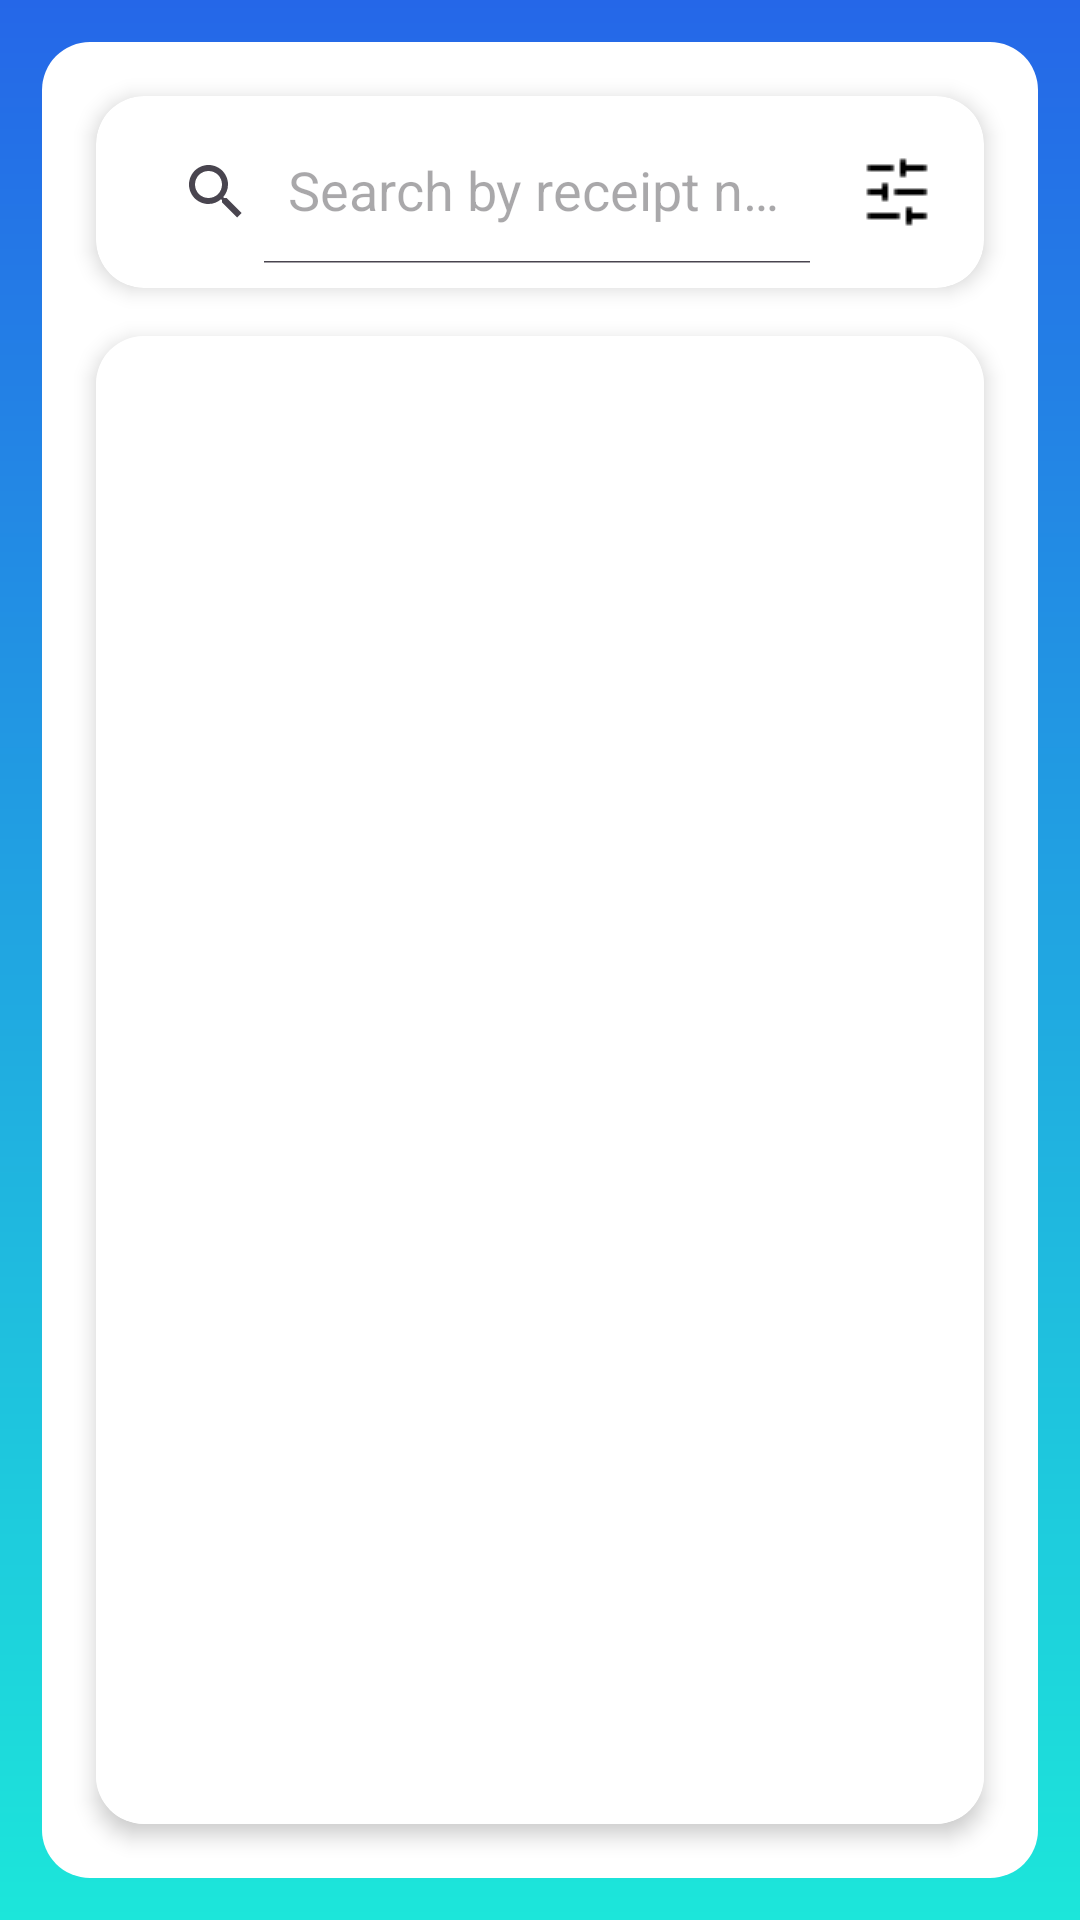

Reconstruct the res/layout file that produces this screen, plus the resources it refers to.
<!-- AndroidManifest.xml: application theme Theme.FastAFAppGP -->
<!-- res/layout/activity_exchange.xml -->
<?xml version="1.0" encoding="utf-8"?>
<layout xmlns:android="http://schemas.android.com/apk/res/android"
    xmlns:app="http://schemas.android.com/apk/res-auto"
    xmlns:tools="http://schemas.android.com/tools"
    android:id="@+id/main"
    tools:context=".ui.exchange.ExchangeActivity">

    <data>
        <variable
            name="vm"
            type="com.example.fastafappgp.ui.exchange.ExchangeViewModel" />
    </data>

    <androidx.constraintlayout.widget.ConstraintLayout
        android:layout_width="match_parent"
        android:layout_height="match_parent"
        android:background="@drawable/gradint_bording"
        android:padding="16dp">

        <androidx.cardview.widget.CardView
            android:id="@+id/searchCard"
            android:layout_width="match_parent"
            android:layout_height="wrap_content"
            app:cardCornerRadius="16dp"
            app:cardElevation="4dp"
            android:layout_margin="16dp"
            app:layout_constraintTop_toTopOf="parent"
            app:layout_constraintStart_toStartOf="parent"
            app:layout_constraintEnd_toEndOf="parent">

            <androidx.constraintlayout.widget.ConstraintLayout
                android:layout_width="match_parent"
                android:layout_height="wrap_content"
                android:padding="8dp">

                <androidx.appcompat.widget.SearchView
                    android:id="@+id/searchView"
                    android:layout_width="0dp"
                    android:layout_height="wrap_content"
                    android:background="@null"
                    android:iconifiedByDefault="false"
                    android:queryHint="Search by receipt number"
                    app:layout_constraintStart_toStartOf="parent"
                    app:layout_constraintEnd_toStartOf="@id/btnFilter"
                    app:layout_constraintTop_toTopOf="parent"
                    app:layout_constraintBottom_toBottomOf="parent"
                    app:iconifiedByDefault="false"
                    app:queryHint="Search by receipt number"/>

                <ImageButton
                    android:id="@+id/btnFilter"
                    android:layout_width="42dp"
                    android:layout_height="42dp"
                    android:background="@android:color/transparent"
                    android:src="@drawable/humb_filter"
                    android:contentDescription="Filter"
                    app:layout_constraintEnd_toEndOf="parent"
                    app:layout_constraintTop_toTopOf="parent"
                    app:layout_constraintBottom_toBottomOf="parent"
                    android:layout_marginStart="8dp"/>

            </androidx.constraintlayout.widget.ConstraintLayout>
        </androidx.cardview.widget.CardView>

        <androidx.cardview.widget.CardView
            android:id="@+id/receiptsCard"
            android:layout_width="match_parent"
            android:layout_height="0dp"
            app:cardCornerRadius="16dp"
            app:cardElevation="4dp"
            android:layout_margin="16dp"
            app:layout_constraintTop_toBottomOf="@id/searchCard"
            app:layout_constraintBottom_toBottomOf="parent"
            app:layout_constraintStart_toStartOf="parent"
            app:layout_constraintEnd_toEndOf="parent">

            <androidx.recyclerview.widget.RecyclerView
                android:id="@+id/receiptsRecycler"
                android:layout_width="match_parent"
                android:layout_height="match_parent"
                android:padding="8dp"
                android:clipToPadding="false"
                android:background="@android:color/white"
                app:layoutManager="androidx.recyclerview.widget.LinearLayoutManager"
                tools:listitem="@layout/item_exchange" />

            <LinearLayout
                android:id="@+id/emptyState"
                android:layout_width="match_parent"
                android:layout_height="match_parent"
                android:orientation="vertical"
                android:gravity="center"
                android:visibility="gone"
                android:padding="16dp"
                android:background="@android:color/white">

                <ImageView
                    android:layout_width="120dp"
                    android:layout_height="120dp"
                    android:src="@drawable/ic_empty_state"
                    android:alpha="0.5"
                    android:contentDescription="No receipts found"/>

                <TextView
                    android:layout_width="wrap_content"
                    android:layout_height="wrap_content"
                    android:text="No Receipts Found"
                    android:textSize="18sp"
                    android:textStyle="bold"
                    android:textColor="#666666"
                    android:layout_marginTop="16dp"/>

                <TextView
                    android:layout_width="wrap_content"
                    android:layout_height="wrap_content"
                    android:text="Try searching with a different receipt number"
                    android:textSize="14sp"
                    android:textColor="#666666"
                    android:layout_marginTop="8dp"/>

            </LinearLayout>

        </androidx.cardview.widget.CardView>

    </androidx.constraintlayout.widget.ConstraintLayout>

</layout>
<!-- res/layout/item_exchange.xml (included above) -->
<?xml version="1.0" encoding="utf-8"?>
<androidx.cardview.widget.CardView xmlns:android="http://schemas.android.com/apk/res/android"
    xmlns:app="http://schemas.android.com/apk/res-auto"
    android:layout_width="match_parent"
    android:layout_height="wrap_content"
    android:layout_margin="8dp"
    app:cardCornerRadius="8dp"
    app:cardElevation="2dp"
    android:background="@android:color/white">

    <LinearLayout
        android:layout_width="match_parent"
        android:layout_height="wrap_content"
        android:orientation="vertical"
        android:padding="16dp">

        <LinearLayout
            android:layout_width="match_parent"
            android:layout_height="wrap_content"
            android:orientation="horizontal">

            <TextView
                android:id="@+id/tvReceiptNumber"
                android:layout_width="0dp"
                android:layout_height="wrap_content"
                android:layout_weight="1"
                android:textSize="16sp"
                android:textStyle="bold"
                android:textColor="#107EFF"/>

            <TextView
                android:id="@+id/tvStatus"
                android:layout_width="wrap_content"
                android:layout_height="wrap_content"
                android:textSize="14sp"
                android:textStyle="bold"
                android:textColor="#666666"/>

        </LinearLayout>

        <TextView
            android:id="@+id/tvEmployee"
            android:layout_width="wrap_content"
            android:layout_height="wrap_content"
            android:layout_marginTop="8dp"
            android:textSize="14sp"
            android:textColor="#666666"/>

        <TextView
            android:id="@+id/tvDate"
            android:layout_width="wrap_content"
            android:layout_height="wrap_content"
            android:layout_marginTop="4dp"
            android:textSize="14sp"
            android:textColor="#666666"/>

        <LinearLayout
            android:layout_width="match_parent"
            android:layout_height="wrap_content"
            android:orientation="horizontal"
            android:layout_marginTop="8dp">

            <TextView
                android:id="@+id/tvTotal"
                android:layout_width="0dp"
                android:layout_height="wrap_content"
                android:layout_weight="1"
                android:textSize="14sp"
                android:textStyle="bold"
                android:textColor="#333333"/>

            <TextView
                android:id="@+id/tvItemsCount"
                android:layout_width="wrap_content"
                android:layout_height="wrap_content"
                android:textSize="14sp"
                android:textColor="#666666"/>

        </LinearLayout>

    </LinearLayout>

</androidx.cardview.widget.CardView>
<!-- resources referenced by this layout -->
<resources>
  <!-- drawable gradint_bording (drawable) -->
  <?xml version="1.0" encoding="utf-8"?>
  <layer-list xmlns:android="http://schemas.android.com/apk/res/android">
      <item>
          <shape android:shape="rectangle">
              <gradient
                  android:angle="270"
                  android:startColor="#2567E8"
                  android:endColor="#1CE6DA" />
          </shape>
      </item>
  
      <item android:end="14dp" android:top="14dp" android:start="14dp" android:bottom="14dp">
          <shape android:shape="rectangle">
              <solid android:color="#FFFFFF" />
              <corners android:radius="16dp" />
          </shape>
      </item>
  
  </layer-list>
  <!-- drawable humb_filter: png bitmap (drawable, 256 bytes) -->
  <!-- drawable ic_empty_state (drawable) -->
  <?xml version="1.0" encoding="utf-8"?>
  <vector xmlns:android="http://schemas.android.com/apk/res/android"
      android:width="24dp"
      android:height="24dp"
      android:viewportWidth="24"
      android:viewportHeight="24">
      <path
          android:fillColor="#666666"
          android:pathData="M19,3H5C3.9,3 3,3.9 3,5v14c0,1.1 0.9,2 2,2h14c1.1,0 2,-0.9 2,-2V5C21,3.9 20.1,3 19,3zM19,19H5V5h14V19z"/>
      <path
          android:fillColor="#666666"
          android:pathData="M12,17c2.76,0 5,-2.24 5,-5s-2.24,-5 -5,-5s-5,2.24 -5,5S9.24,17 12,17zM12,9c1.65,0 3,1.35 3,3s-1.35,3 -3,3s-3,-1.35 -3,-3S10.35,9 12,9z"/>
      <path
          android:fillColor="#666666"
          android:pathData="M12,11m-1,0a1,1 0,1 1,2 0a1,1 0,1 1,-2 0"/>
  </vector>
  <style name="Theme.FastAFAppGP" parent="Base.Theme.FastAFAppGP" />
  <style name="Base.Theme.FastAFAppGP" parent="Theme.Material3.DayNight.NoActionBar">
  
           <item name="colorPrimary">#107EFF</item>
      </style>
</resources>
